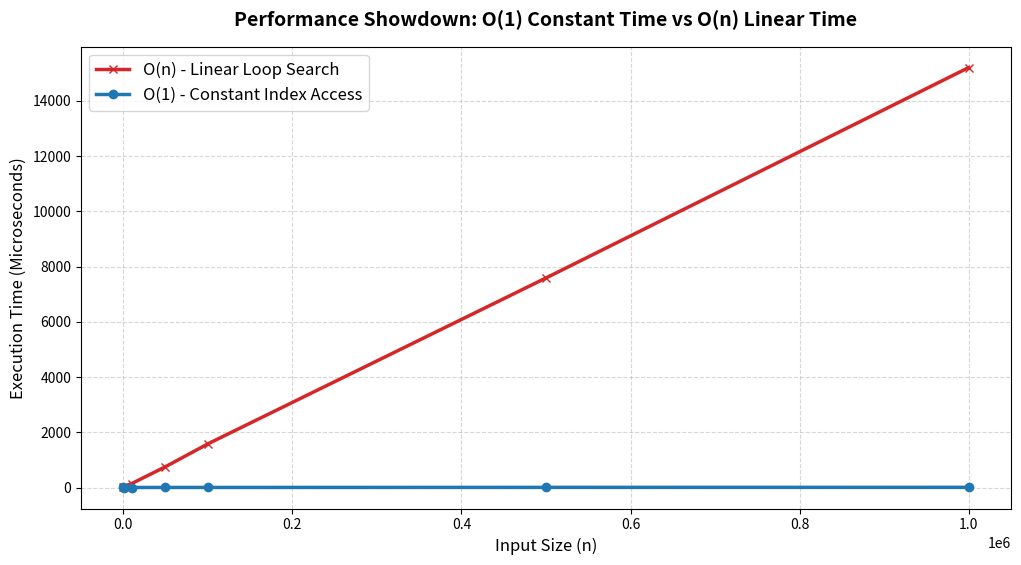

Generate this figure with matplotlib:
import time

def get_first_element(my_list):
    # เข้าถึงตำแหน่งที่ 0 ทันที ไม่ว่าลิสต์จะยาวแค่ไหน (O(1))
    return my_list[0]

# 1. เตรียมข้อมูลที่มีขนาดต่างกันมหาศาล
small_list = [10, 20, 30]
large_list = list(range(1000000))  # ลิสต์ที่มีข้อมูล 1 ล้านตัว

# 2. วัดเวลาของ Small List
start_time = time.perf_counter()  # เริ่มจับเวลา (หน่วยเป็นวินาทีที่มีความแม่นยำสูง)
result_small = get_first_element(small_list)
end_time = time.perf_counter()    # สิ้นสุดการจับเวลา
time_small = end_time - start_time

# 3. วัดเวลาของ Large List
start_time = time.perf_counter()  # เริ่มจับเวลาใหม่
result_large = get_first_element(large_list)
end_time = time.perf_counter()    # สิ้นสุดการจับเวลา
time_large = end_time - start_time

# 4. แสดงผลลัพธ์และเวลาที่ใช้
print(f"Small List (3 ตัว) -> ผลลัพธ์: {result_small} | เวลาที่ใช้: {time_small:.8f} วินาที")
print(f"Large List (1 ล้านตัว) -> ผลลัพธ์: {result_large} | เวลาที่ใช้: {time_large:.8f} วินาที")


import time
# คลังข้อมูลพนักงาน (Dictionary)
employee_db = {
    "EMP001": "Alice",
    "EMP002": "Bob",
    "EMP999": "Zack"
    # สมมติต่อให้มีพนักงานเพิ่มขึ้นเป็น 10,000,000 คน...
}

def find_employee_name(emp_id):
    # ค้นหาด้วย Key ตรงๆ เป็น O(1) เพราะคอมพิวเตอร์แปลง Key เป็นที่อยู่หน่วยความจำทันที
    return employee_db.get(emp_id, "Not Found")

# 2. วัดเวลาของ Small List
start_time = time.perf_counter()  # เริ่มจับเวลา (หน่วยเป็นวินาทีที่มีความแม่นยำสูง)
result_small = get_first_element(small_list)
end_time = time.perf_counter()    # สิ้นสุดการจับเวลา
time_small = end_time - start_time

# 3. วัดเวลาของ Large List
start_time = time.perf_counter()  # เริ่มจับเวลาใหม่
result_large = get_first_element(large_list)
end_time = time.perf_counter()    # สิ้นสุดการจับเวลา
time_large = end_time - start_time

# ค้นหาเจอทันทีโดยไม่ต้องไล่ดูทีละคนตั้งแต่ต้นจนจบ
print(find_employee_name("EMP002")) # ผลลัพธ์: Bob


import time

# ---------------------------------------------------------
# 1. ฟังก์ชันแบบ O(1) - ดึงข้อมูลด้วย Index โดยตรง
# ---------------------------------------------------------
def find_last_element_o1(my_list):
    return my_list[-1]  # กระโดดไปตัวสุดท้ายทันที

# ---------------------------------------------------------
# 2. ฟังก์ชันแบบ O(n) - ใช้ Loop วิ่งไล่หาจนกว่าจะเจอตัวสุดท้าย
# ---------------------------------------------------------
def find_last_element_on(my_list, target):
    for item in my_list:
        if item == target:
            return item
    return None

# =========================================================
# เริ่มการทดลองด้วยข้อมูลขนาดใหญ่ (10,000,000 ตัว)
# =========================================================
large_list = list(range(10000000))
target_value = 9999999  # ข้อมูลตัวสุดท้ายในลิสต์

# ทดสอบ O(1)
start_o1 = time.perf_counter()
res_o1 = find_last_element_o1(large_list)
end_o1 = time.perf_counter()
time_o1 = end_o1 - start_o1

# ทดสอบ O(n)
start_on = time.perf_counter()
res_on = find_last_element_on(large_list, target_value)
end_on = time.perf_counter()
time_on = end_on - start_on

# =========================================================
# แสดงผลลัพธ์
# =========================================================
print(f"🎯 ผลลัพธ์แบบ O(1) -> เจอ: {res_o1} | เวลาที่ใช้: {time_o1:.8f} วินาที")
print(f"🎯 ผลลัพธ์แบบ O(n) -> เจอ: {res_on} | เวลาที่ใช้: {time_on:.8f} วินาที")
print(f"⚡ โค้ดแบบ O(1) ทำงานเร็วกว่า O(n) ประมาณ {int(time_on / max(time_o1, 1e-9)):,} เท่า!")


import time
import matplotlib.pyplot as plt
import numpy as np

# 1. นิยามฟังก์ชัน O(1) (เข้าถึงตัวสุดท้ายผ่าน Index ทันที)
def find_last_o1(my_list):
    return my_list[-1]

# 2. นิยามฟังก์ชัน O(n) (ใช้ลูปวิ่งไล่เช็คตั้งแต่ตัวแรกจนถึงตัวสุดท้าย)
def find_last_on(my_list, target):
    for item in my_list:
        if item == target:
            return item
    return None

# 3. กำหนดขนาดอินพุต (n) ที่เพิ่มขึ้นเรื่อยๆ จากหลักร้อยจนถึงหลักล้าน
input_sizes = [100, 1000, 10000, 50000, 100000, 500000, 1000000]
times_o1 = []
times_on = []

print("⏳ เริ่มต้นการทดลองประมวลผลจริง...")

for size in input_sizes:
    # สร้างลิสต์ข้อมูลทดสอบขนาด n
    test_list = list(range(size))
    target_value = size - 1  # ข้อมูลตัวสุดท้ายที่ต้องการหา

    # ทดสอบและจับเวลาฟังก์ชัน O(1) [หน่วย: นาโนวินาที]
    start_o1 = time.perf_counter_ns()
    find_last_o1(test_list)
    end_o1 = time.perf_counter_ns()
    times_o1.append((end_o1 - start_o1) / 1000) # แปลงเป็น Microseconds

    # ทดสอบและจับเวลาฟังก์ชัน O(n) [หน่วย: นาโนวินาที]
    start_on = time.perf_counter_ns()
    find_last_on(test_list, target_value)
    end_on = time.perf_counter_ns()
    times_on.append((end_on - start_on) / 1000) # แปลงเป็น Microseconds

    print(f"ขนาดอินพุต (n): {size:10,} รายการ | O(1) ใช้: {times_o1[-1]:.3f} μs | O(n) ใช้: {times_on[-1]:.3f} μs")

print("✅ การทดลองเสร็จสิ้น! กำลังวาดกราฟสถิติ...")

# 4. พล็อตกราฟเปรียบเทียบผลลัพธ์ด้วย Matplotlib
plt.figure(figsize=(12, 6))

# พล็อตเส้น O(1) และ O(n)
plt.plot(input_sizes, times_on, marker='x', color='#d62728', linewidth=2.5, label='O(n) - Linear Loop Search')
plt.plot(input_sizes, times_o1, marker='o', color='#1f77b4', linewidth=2.5, label='O(1) - Constant Index Access')

# ปรับแต่งหน้าตากราฟ
plt.title('Performance Showdown: O(1) Constant Time vs O(n) Linear Time', fontsize=14, fontweight='bold', pad=15)
plt.xlabel('Input Size (n)', fontsize=12)
plt.ylabel('Execution Time (Microseconds)', fontsize=12)
plt.grid(True, linestyle='--', alpha=0.5)
plt.legend(fontsize=12)

# แสดงกราฟบน Google Colab
plt.show()
